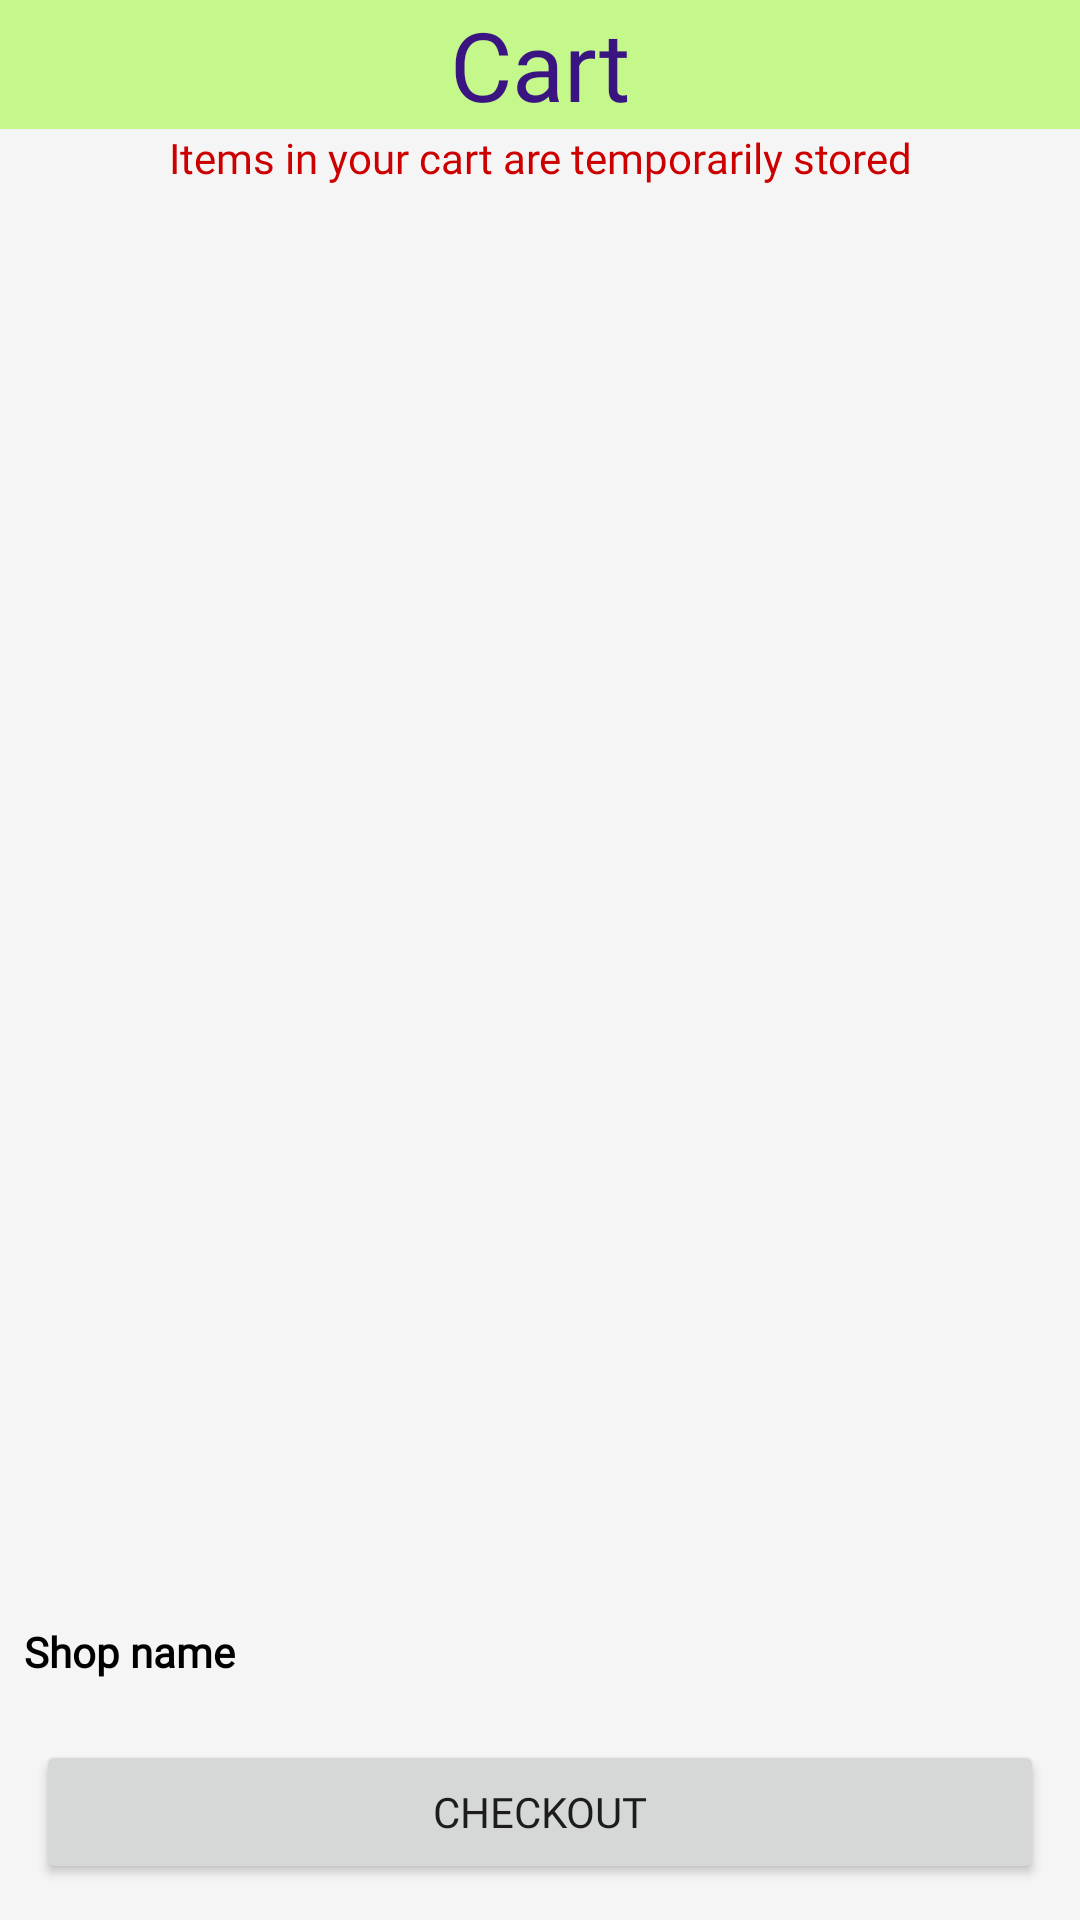

Android layout source for this screen:
<!-- AndroidManifest.xml: application theme AppTheme -->
<!-- res/layout/fragment_notifications.xml -->
<?xml version="1.0" encoding="utf-8"?>
<RelativeLayout
    xmlns:android="http://schemas.android.com/apk/res/android"
    xmlns:app="http://schemas.android.com/apk/res-auto"
    xmlns:tools="http://schemas.android.com/tools"
    android:layout_width="match_parent"
    android:layout_height="match_parent"
    android:background="@color/offWhite"
    tools:context=".ui.notifications.NotificationsFragment">
    <androidx.core.widget.NestedScrollView
        android:layout_width="match_parent"
        android:layout_height="wrap_content"
        android:layout_above="@id/cartshopname"
        android:layout_alignParentTop="true">
        <LinearLayout
            android:layout_width="match_parent"
            android:layout_height="wrap_content"
            android:orientation="vertical">
            <TextView
                android:id="@+id/yc"
                android:layout_width="match_parent"
                android:textColor="#3A1582"
                android:background="#C4F88B"
                android:layout_height="wrap_content"
                android:text="Cart"
                android:textAlignment="center"
                android:textSize="32sp"/>
            <TextView
                android:layout_width="match_parent"
                android:layout_height="wrap_content"
                android:textAlignment="center"
                android:fontFamily="@font/ubuntu"
                android:textColor="@android:color/holo_red_dark"
                android:text="Items in your cart are temporarily stored"/>
            <androidx.recyclerview.widget.RecyclerView
                android:id="@+id/cartrecycle"
                android:layout_width="match_parent"
                android:layout_height="wrap_content"
                android:nestedScrollingEnabled="false"/>
        </LinearLayout>
    </androidx.core.widget.NestedScrollView>
    <TextView
        android:id="@+id/cartshopname"
        android:layout_width="wrap_content"
        android:layout_height="wrap_content"
        android:text="Shop name"
        android:textStyle="bold"
        android:textColor="#000"
        android:layout_margin="8dp"
        android:layout_above="@id/amt"
        android:layout_alignParentStart="true"/>
    <TextView
        android:id="@+id/amt"
        android:layout_width="wrap_content"
        android:layout_height="wrap_content"
        android:text="Amount: "
        android:textStyle="bold"
        android:visibility="gone"
        android:textColor="#000"
        android:layout_margin="8dp"
        android:layout_alignParentStart="true"
        android:layout_above="@id/ordernow"/>
    <TextView
        android:id="@+id/amount"
        android:layout_width="wrap_content"
        android:layout_height="wrap_content"
        android:text=""
        android:visibility="gone"
        android:layout_margin="8dp"
        android:layout_toEndOf="@+id/amt"
        android:layout_above="@id/ordernow"
        />
    <Button
        android:id="@+id/ordernow"
        android:layout_width="match_parent"
        android:layout_height="wrap_content"
        android:text="Checkout"
        android:layout_margin="12dp"
        android:layout_alignParentBottom="true" />
    <com.airbnb.lottie.LottieAnimationView
        android:id="@+id/animationView"
        android:layout_width="match_parent"
        android:layout_height="190dp"
        android:visibility="invisible"
        app:lottie_rawRes="@raw/krayan_empty_cart"
        android:layout_centerInParent="true"
        app:lottie_autoPlay="true"
        app:lottie_loop="false"/>
</RelativeLayout>
<!-- resources referenced by this layout -->
<resources>
  <color name="offWhite">#f5f5f5</color>
  <style name="AppTheme" parent="Theme.MaterialComponents.Light.NoActionBar">
          <item name="colorPrimary">@color/colorPrimary</item>
          <item name="colorPrimaryDark">@color/colorPrimaryDark</item>
          <item name="colorAccent">@color/colorAccent</item>
          <item name="fontFamily">@font/ubuntu</item>
      </style>
  <color name="colorPrimary">#fc4a1a</color>
  <color name="colorPrimaryDark">#3700B3</color>
  <color name="colorAccent">#03DAC5</color>
</resources>
